pico-8 play session: hold ← + tap ❎

[t = 1 s] hold ← ~1s, tap ❎ ~2×
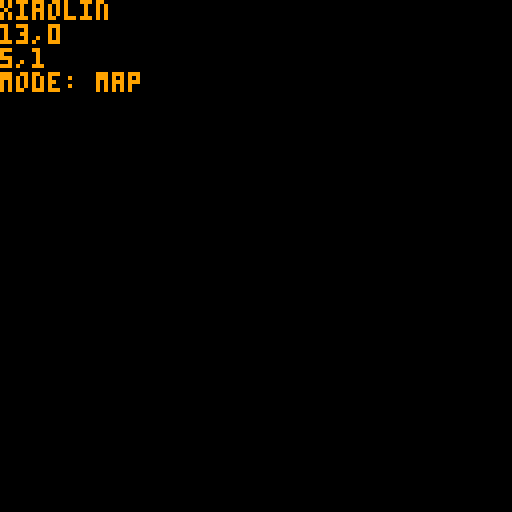
[t = 4 s] hold ← ~4s, tap ❎ ~7×
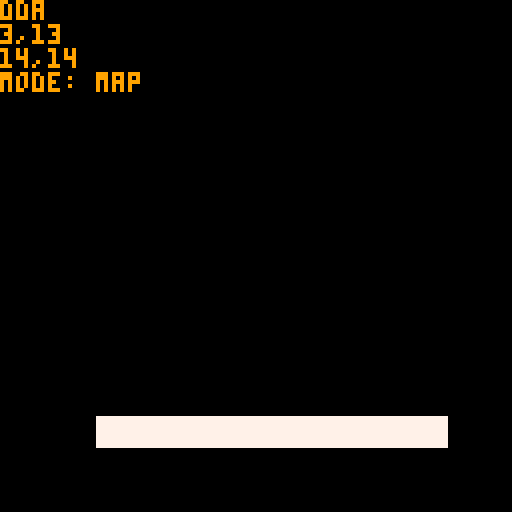
[t = 6 s] hold ← ~6s, tap ❎ ~10×
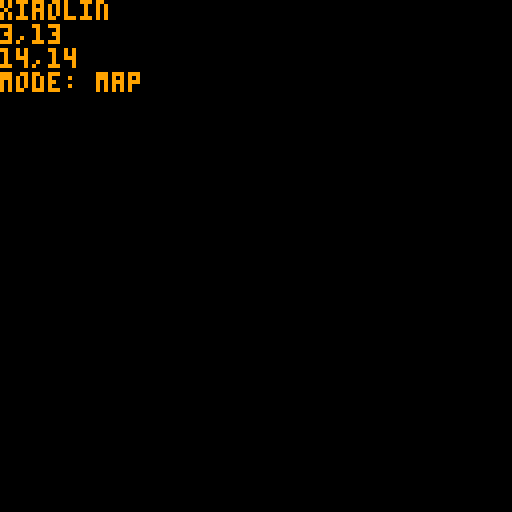

pico-8 cartridge
version 16
__lua__
-- main

function _init()
 linefuncs={
 	{name="naive", func=mapline_naive},
 	{name="dda", func=mapline_dda},
 	{name="bresenham", func=mapline_bres},
 	{name="xiaolin", func=mapline_xiao}
 }
 
 modes={
  tile="map",
  pixel="pixel"
 }
 
 mapsize={16,16}
 pixelsize={128,128}
 maintile=1
 pixelcol=7
 
 mode=modes.tile
 size=mapsize
 col=maintile
 
 debugcol=9
 
 linefunc=0
 timeout_max=30
 timeout=0
 clearmap()
end

function _update60()
 if mode==modes.tile then
	 clearmap()
 end
 
 handlebtns()
 updatemode()
 
 if timeout<=0 then
 	timeout=timeout_max
 	x0,y0=rndpoint()
 	x1,y1=rndpoint()
 end
 
 timeout -= 1
end

function _draw()
 cls()
 
 linefuncs[linefunc+1].func(x0,y0,x1,y1,col)
 if mode==modes.tile then
	 map()
 end
 
 printb(linefuncs[linefunc+1].name,0,0,debugcol,0)
 printb(x0..","..y0,0,6,debugcol,0)
 printb(x1..","..y1,0,12,debugcol,0)
 printb("mode: "..mode,0,18,debugcol,0)
end

function handlebtns()
 if btnp(1) then
  linefunc=(linefunc+1)%#linefuncs
 elseif btnp(0) then
  linefunc=(linefunc-1)%#linefuncs
 elseif btnp(2) or btnp(3) then
  timeout=0
  if mode == modes.tile then
   mode=modes.pixel
  else
   mode=modes.tile
  end
 end
end

function updatemode()
 if mode == modes.tile then
  size=mapsize
  col=maintile
 else
  size=pixelsize
  col=pixelcol
 end
end


-->8
-- utils

function clearmap()
 for _x=0,15 do
  for _y=0,15 do
   mset(_x,_y,0)
  end
 end
end

function set(_x,_y,_c)
 if mode==modes.tile then
  mset(_x,_y,_c)
 else
  pset(_x,_y,_c)
 end
end

function rndpoint()
 return flr(rnd(size[1])), flr(rnd(size[2]))
end

function printb(_str,_x,_y,_c,_cback)
 local _dirx={0,1,1,1,0,-1,-1,-1}
 local _diry={-1,-1,0,1,1,1,0,-1}
 for i=1,8 do
  print(_str,_x+_dirx[i],_y+_diry[i],_cback)
 end
 print(_str,_x,_y,_c)
end
-->8
-- maplines

function mapline_naive(_x0,_y0,_x1,_y1,_c)
 local _dx,_dy=_x1-_x0,_y1-_y0
 for _x=_x0,_x1 do
  local _y=_y0+_dy*(_x-_x0)/_dx
  set(_x,_y,_c)
 end
end

function mapline_dda(_x0,_y0,_x1,_y1,_c)
 local _dx,_dy=_x1-_x0,_y1-_y0
 local _step=max(abs(_dx),abs(_dy))
 
 _dx/=_step
 _dy/=_step
 
 local _x,_y,_i=_x0,_y0,1
 
 while(_i<=_step) do
  set(_x,_y,_c)
  _x+=_dx
  _y+=_dy
  _i+=1
 end
end

function mapline_bres(_x0,_y0,_x1,_y1,_c)
 if abs(_y1-_y0) < abs(_x1-_x0) then
  if _x0>_x1 then
   _breslow(_x1,_y1,_x0,_y0,_c)
  else
   _breslow(_x0,_y0,_x1,_y1,_c)
  end
 else
  if _y0>_y1 then
   _breshigh(_x1,_y1,_x0,_y0,_c)
  else
   _breshigh(_x0,_y0,_x1,_y1,_c)
  end
 end
end

function mapline_xiao(_x0,_y0,_x1,_y1,_c)

end

function _breslow(_x0,_y0,_x1,_y1,_c)
 local _dx,_dy,_yi=_x1-_x0,_y1-_y0,1
 if _dy<0 then
  _yi=-1
  _dy=-_dy
 end
 
 local _d=2*_dy-_dx
 local _y=_y0
 
 for _x=_x0,_x1 do
  set(_x,_y,_c)
  if _d>0 then
   _y+=_yi
   _d=2*_dx
  end
  _d+=2*_dy
 end
end

function _breshigh(_x0,_y0,_x1,_y1,_c)
  local _dx,_dy,_xi=_x1-_x0,_y1-_y0,1
  if _dx<0 then
   _xi=-1
   _dx=-_dx
  end
  
  local _d=2*_dx-_dy
  local _x=_x0
  
  for _y=_y0,_y1 do
   set(_x,_y,_c)
   if _d>0 then
    _x+=_xi
    _d-=2*_dy
   end
   _d+=2*_dx
  end
end
__gfx__
00000000777777770000000000000000000000000000000000000000000000000000000000000000000000000000000000000000000000000000000000000000
00000000777777770000000000000000000000000000000000000000000000000000000000000000000000000000000000000000000000000000000000000000
00700700777777770000000000000000000000000000000000000000000000000000000000000000000000000000000000000000000000000000000000000000
00077000777777770000000000000000000000000000000000000000000000000000000000000000000000000000000000000000000000000000000000000000
00077000777777770000000000000000000000000000000000000000000000000000000000000000000000000000000000000000000000000000000000000000
00700700777777770000000000000000000000000000000000000000000000000000000000000000000000000000000000000000000000000000000000000000
00000000777777770000000000000000000000000000000000000000000000000000000000000000000000000000000000000000000000000000000000000000
00000000777777770000000000000000000000000000000000000000000000000000000000000000000000000000000000000000000000000000000000000000
00000000000000000000000000000000000000000000000000000000000000000000000000000000000000000000000000000000000000000000000000000000
00000000000000000000000000000000000000000000000000000000000000000000000000000000000000000000000000000000000000000000000000000000
00000000000000000000000000000000000000000000000000000000000000000000000000000000000000000000000000000000000000000000000000000000
00000000000000000000000000000000000000000000000000000000000000000000000000000000000000000000000000000000000000000000000000000000
00000000000000000000000000000000000000000000000000000000000000000000000000000000000000000000000000000000000000000000000000000000
00000000000000000000000000000000000000000000000000000000000000000000000000000000000000000000000000000000000000000000000000000000
00000000000000000000000000000000000000000000000000000000000000000000000000000000000000000000000000000000000000000000000000000000
00000000000000000000000000000000000000000000000000000000000000000000000000000000000000000000000000000000000000000000000000000000
00000000000000000000000000000000000000000000000000000000000000000000000000000000000000000000000000000000000000000000000000000000
00000000000000000000000000000000000000000000000000000000000000000000000000000000000000000000000000000000000000000000000000000000
00000000000000000000000000000000000000000000000000000000000000000000000000000000000000000000000000000000000000000000000000000000
00000000000000000000000000000000000000000000000000000000000000000000000000000000000000000000000000000000000000000000000000000000
00000000000000000000000000000000000000000000000000000000000000000000000000000000000000000000000000000000000000000000000000000000
00000000000000000000000000000000000000000000000000000000000000000000000000000000000000000000000000000000000000000000000000000000
00000000000000000000000000000000000000000000000000000000000000000000000000000000000000000000000000000000000000000000000000000000
00000000000000000000000000000000000000000000000000000000000000000000000000000000000000000000000000000000000000000000000000000000
00000000000000000000000000000000000000000000000000000000000000000000000000000000000000000000000000000000000000000000000000000000
00000000000000000000000000000000000000000000000000000000000000000000000000000000000000000000000000000000000000000000000000000000
00000000000000000000000000000000000000000000000000000000000000000000000000000000000000000000000000000000000000000000000000000000
00000000000000000000000000000000000000000000000000000000000000000000000000000000000000000000000000000000000000000000000000000000
00000000000000000000000000000000000000000000000000000000000000000000000000000000000000000000000000000000000000000000000000000000
00000000000000000000000000000000000000000000000000000000000000000000000000000000000000000000000000000000000000000000000000000000
00000000000000000000000000000000000000000000000000000000000000000000000000000000000000000000000000000000000000000000000000000000
00000000000000000000000000000000000000000000000000000000000000000000000000000000000000000000000000000000000000000000000000000000
00000000000000000000000000000000000000000000000000000000000000000000000000000000000000000000000000000000000000000000000000000000
00000000000000000000000000000000000000000000000000000000000000000000000000000000000000000000000000000000000000000000000000000000
00000000000000000000000000000000000000000000000000000000000000000000000000000000000000000000000000000000000000000000000000000000
00000000000000000000000000000000000000000000000000000000000000000000000000000000000000000000000000000000000000000000000000000000
00000000000000000000000000000000000000000000000000000000000000000000000000000000000000000000000000000000000000000000000000000000
00000000000000000000000000000000000000000000000000000000000000000000000000000000000000000000000000000000000000000000000000000000
00000000000000000000000000000000000000000000000000000000000000000000000000000000000000000000000000000000000000000000000000000000
00000000000000000000000000000000000000000000000000000000000000000000000000000000000000000000000000000000000000000000000000000000
00000000000000000000000000000000000000000000000000000000000000000000000000000000000000000000000000000000000000000000000000000000
00000000000000000000000000000000000000000000000000000000000000000000000000000000000000000000000000000000000000000000000000000000
00000000000000000000000000000000000000000000000000000000000000000000000000000000000000000000000000000000000000000000000000000000
00000000000000000000000000000000000000000000000000000000000000000000000000000000000000000000000000000000000000000000000000000000
00000000000000000000000000000000000000000000000000000000000000000000000000000000000000000000000000000000000000000000000000000000
00000000000000000000000000000000000000000000000000000000000000000000000000000000000000000000000000000000000000000000000000000000
00000000000000000000000000000000000000000000000000000000000000000000000000000000000000000000000000000000000000000000000000000000
00000000000000000000000000000000000000000000000000000000000000000000000000000000000000000000000000000000000000000000000000000000
00000000000000000000000000000000000000000000000000000000000000000000000000000000000000000000000000000000000000000000000000000000
00000000000000000000000000000000000000000000000000000000000000000000000000000000000000000000000000000000000000000000000000000000
00000000000000000000000000000000000000000000000000000000000000000000000000000000000000000000000000000000000000000000000000000000
00000000000000000000000000000000000000000000000000000000000000000000000000000000000000000000000000000000000000000000000000000000
00000000000000000000000000000000000000000000000000000000000000000000000000000000000000000000000000000000000000000000000000000000
00000000000000000000000000000000000000000000000000000000000000000000000000000000000000000000000000000000000000000000000000000000
00000000000000000000000000000000000000000000000000000000000000000000000000000000000000000000000000000000000000000000000000000000
00000000000000000000000000000000000000000000000000000000000000000000000000000000000000000000000000000000000000000000000000000000
00000000000000000000000000000000000000000000000000000000000000000000000000000000000000000000000000000000000000000000000000000000
00000000000000000000000000000000000000000000000000000000000000000000000000000000000000000000000000000000000000000000000000000000
00000000000000000000000000000000000000000000000000000000000000000000000000000000000000000000000000000000000000000000000000000000
00000000000000000000000000000000000000000000000000000000000000000000000000000000000000000000000000000000000000000000000000000000
00000000000000000000000000000000000000000000000000000000000000000000000000000000000000000000000000000000000000000000000000000000
00000000000000000000000000000000000000000000000000000000000000000000000000000000000000000000000000000000000000000000000000000000
00000000000000000000000000000000000000000000000000000000000000000000000000000000000000000000000000000000000000000000000000000000
00000000000000000000000000000000000000000000000000000000000000000000000000000000000000000000000000000000000000000000000000000000
20202020202020202020202020202020202020202020202020202020202020202020202020202020202020202020202020202020202020202020202020202020
20202020202020202020202020202020202020202020202020202020202020202020202020202020202020202020202020202020202020202020202020202020
20202020202020202020202020202020202020202020202020202020202020202020202020202020202020202020202020202020202020202020202020202020
20202020202020202020202020202020202020202020202020202020202020202020202020202020202020202020202020202020202020202020202020202020
20202020202020202020202020202020202020202020202020202020202020202020202020202020202020202020202020202020202020202020202020202020
20202020202020202020202020202020202020202020202020202020202020202020202020202020202020202020202020202020202020202020202020202020
20202020202020202020202020202020202020202020202020202020202020202020202020202020202020202020202020202020202020202020202020202020
20202020202020202020202020202020202020202020202020202020202020202020202020202020202020202020202020202020202020202020202020202020
20202020202020202020202020202020202020202020202020202020202020202020202020202020202020202020202020202020202020202020202020202020
20202020202020202020202020202020202020202020202020202020202020202020202020202020202020202020202020202020202020202020202020202020
20202020202020202020202020202020202020202020202020202020202020202020202020202020202020202020202020202020202020202020202020202020
20202020202020202020202020202020202020202020202020202020202020202020202020202020202020202020202020202020202020202020202020202020
20202020202020202020202020202020202020202020202020202020202020202020202020202020202020202020202020202020202020202020202020202020
20202020202020202020202020202020202020202020202020202020202020202020202020202020202020202020202020202020202020202020202020202020
20202020202020202020202020202020202020202020202020202020202020202020202020202020202020202020202020202020202020202020202020202020
20202020202020202020202020202020202020202020202020202020202020202020202020202020202020202020202020202020202020202020202020202020
20202020202020202020202020202020202020202020202020202020202020202020202020202020202020202020202020202020202020202020202020202020
20202020202020202020202020202020202020202020202020202020202020202020202020202020202020202020202020202020202020202020202020202020
20202020202020202020202020202020202020202020202020202020202020202020202020202020202020202020202020202020202020202020202020202020
20202020202020202020202020202020202020202020202020202020202020202020202020202020202020202020202020202020202020202020202020202020
20202020202020202020202020202020202020202020202020202020202020202020202020202020202020202020202020202020202020202020202020202020
20202020202020202020202020202020202020202020202020202020202020202020202020202020202020202020202020202020202020202020202020202020
20202020202020202020202020202020202020202020202020202020202020202020202020202020202020202020202020202020202020202020202020202020
20202020202020202020202020202020202020202020202020202020202020202020202020202020202020202020202020202020202020202020202020202020
20202020202020202020202020202020202020202020202020202020202020202020202020202020202020202020202020202020202020202020202020202020
20202020202020202020202020202020202020202020202020202020202020202020202020202020202020202020202020202020202020202020202020202020
20202020202020202020202020202020202020202020202020202020202020202020202020202020202020202020202020202020202020202020202020202020
20202020202020202020202020202020202020202020202020202020202020202020202020202020202020202020202020202020202020202020202020202020
20202020202020202020202020202020202020202020202020202020202020202020202020202020202020202020202020202020202020202020202020202020
20202020202020202020202020202020202020202020202020202020202020202020202020202020202020202020202020202020202020202020202020202020
20202020202020202020202020202020202020202020202020202020202020202020202020202020202020202020202020202020202020202020202020202020
20202020202020202020202020202020202020202020202020202020202020202020202020202020202020202020202020202020202020202020202020202020
20202020202020202020202020202020202020202020202020202020202020202020202020202020202020202020202020202020202020202020202020202020
20202020202020202020202020202020202020202020202020202020202020202020202020202020202020202020202020202020202020202020202020202020
20202020202020202020202020202020202020202020202020202020202020202020202020202020202020202020202020202020202020202020202020202020
20202020202020202020202020202020202020202020202020202020202020202020202020202020202020202020202020202020202020202020202020202020
20202020202020202020202020202020202020202020202020202020202020202020202020202020202020202020202020202020202020202020202020202020
20202020202020202020202020202020202020202020202020202020202020202020202020202020202020202020202020202020202020202020202020202020
20202020202020202020202020202020202020202020202020202020202020202020202020202020202020202020202020202020202020202020202020202020
20202020202020202020202020202020202020202020202020202020202020202020202020202020202020202020202020202020202020202020202020202020
20202020202020202020202020202020202020202020202020202020202020202020202020202020202020202020202020202020202020202020202020202020
20202020202020202020202020202020202020202020202020202020202020202020202020202020202020202020202020202020202020202020202020202020
20202020202020202020202020202020202020202020202020202020202020202020202020202020202020202020202020202020202020202020202020202020
20202020202020202020202020202020202020202020202020202020202020202020202020202020202020202020202020202020202020202020202020202020
20202020202020202020202020202020202020202020202020202020202020202020202020202020202020202020202020202020202020202020202020202020
20202020202020202020202020202020202020202020202020202020202020202020202020202020202020202020202020202020202020202020202020202020
20202020202020202020202020202020202020202020202020202020202020202020202020202020202020202020202020202020202020202020202020202020
20202020202020202020202020202020202020202020202020202020202020202020202020202020202020202020202020202020202020202020202020202020
20202020202020202020202020202020202020202020202020202020202020202020202020202020202020202020202020202020202020202020202020202020
20202020202020202020202020202020202020202020202020202020202020202020202020202020202020202020202020202020202020202020202020202020
20202020202020202020202020202020202020202020202020202020202020202020202020202020202020202020202020202020202020202020202020202020
20202020202020202020202020202020202020202020202020202020202020202020202020202020202020202020202020202020202020202020202020202020
20202020202020202020202020202020202020202020202020202020202020202020202020202020202020202020202020202020202020202020202020202020
20202020202020202020202020202020202020202020202020202020202020202020202020202020202020202020202020202020202020202020202020202020
20202020202020202020202020202020202020202020202020202020202020202020202020202020202020202020202020202020202020202020202020202020
20202020202020202020202020202020202020202020202020202020202020202020202020202020202020202020202020202020202020202020202020202020
20202020202020202020202020202020202020202020202020202020202020202020202020202020202020202020202020202020202020202020202020202020
20202020202020202020202020202020202020202020202020202020202020202020202020202020202020202020202020202020202020202020202020202020
20202020202020202020202020202020202020202020202020202020202020202020202020202020202020202020202020202020202020202020202020202020
20202020202020202020202020202020202020202020202020202020202020202020202020202020202020202020202020202020202020202020202020202020
20202020202020202020202020202020202020202020202020202020202020202020202020202020202020202020202020202020202020202020202020202020
20202020202020202020202020202020202020202020202020202020202020202020202020202020202020202020202020202020202020202020202020202020
20202020202020202020202020202020202020202020202020202020202020202020202020202020202020202020202020202020202020202020202020202020
20202020202020202020202020202020202020202020202020202020202020202020202020202020202020202020202020202020202020202020202020202020
__map__
0202020202020202020202020202020202020202020202020202020202020202020202020202020202020202020202020202020202020202020202020202020202020202020202020202020202020202020202020202020202020202020202020202020202020202020202020202020202020202020202020202020202020202
0202020202020202020202020202020202020202020202020202020202020202020202020202020202020202020202020202020202020202020202020202020202020202020202020202020202020202020202020202020202020202020202020202020202020202020202020202020202020202020202020202020202020202
0202020202020202020202020202020202020202020202020202020202020202020202020202020202020202020202020202020202020202020202020202020202020202020202020202020202020202020202020202020202020202020202020202020202020202020202020202020202020202020202020202020202020202
0202020202020202020202020202020202020202020202020202020202020202020202020202020202020202020202020202020202020202020202020202020202020202020202020202020202020202020202020202020202020202020202020202020202020202020202020202020202020202020202020202020202020202
0202020202020202020202020202020202020202020202020202020202020202020202020202020202020202020202020202020202020202020202020202020202020202020202020202020202020202020202020202020202020202020202020202020202020202020202020202020202020202020202020202020202020202
0202020202020202020202020202020202020202020202020202020202020202020202020202020202020202020202020202020202020202020202020202020202020202020202020202020202020202020202020202020202020202020202020202020202020202020202020202020202020202020202020202020202020202
0202020202020202020202020202020202020202020202020202020202020202020202020202020202020202020202020202020202020202020202020202020202020202020202020202020202020202020202020202020202020202020202020202020202020202020202020202020202020202020202020202020202020202
0202020202020202020202020202020202020202020202020202020202020202020202020202020202020202020202020202020202020202020202020202020202020202020202020202020202020202020202020202020202020202020202020202020202020202020202020202020202020202020202020202020202020202
0202020202020202020202020202020202020202020202020202020202020202020202020202020202020202020202020202020202020202020202020202020202020202020202020202020202020202020202020202020202020202020202020202020202020202020202020202020202020202020202020202020202020202
0202020202020202020202020202020202020202020202020202020202020202020202020202020202020202020202020202020202020202020202020202020202020202020202020202020202020202020202020202020202020202020202020202020202020202020202020202020202020202020202020202020202020202
0202020202020202020202020202020202020202020202020202020202020202020202020202020202020202020202020202020202020202020202020202020202020202020202020202020202020202020202020202020202020202020202020202020202020202020202020202020202020202020202020202020202020202
0202020202020202020202020202020202020202020202020202020202020202020202020202020202020202020202020202020202020202020202020202020202020202020202020202020202020202020202020202020202020202020202020202020202020202020202020202020202020202020202020202020202020202
0202020202020202020202020202020202020202020202020202020202020202020202020202020202020202020202020202020202020202020202020202020202020202020202020202020202020202020202020202020202020202020202020202020202020202020202020202020202020202020202020202020202020202
0202020202020202020202020202020202020202020202020202020202020202020202020202020202020202020202020202020202020202020202020202020202020202020202020202020202020202020202020202020202020202020202020202020202020202020202020202020202020202020202020202020202020202
0202020202020202020202020202020202020202020202020202020202020202020202020202020202020202020202020202020202020202020202020202020202020202020202020202020202020202020202020202020202020202020202020202020202020202020202020202020202020202020202020202020202020202
0202020202020202020202020202020202020202020202020202020202020202020202020202020202020202020202020202020202020202020202020202020202020202020202020202020202020202020202020202020202020202020202020202020202020202020202020202020202020202020202020202020202020202
0202020202020202020202020202020202020202020202020202020202020202020202020202020202020202020202020202020202020202020202020202020202020202020202020202020202020202020202020202020202020202020202020202020202020202020202020202020202020202020202020202020202020202
0202020202020202020202020202020202020202020202020202020202020202020202020202020202020202020202020202020202020202020202020202020202020202020202020202020202020202020202020202020202020202020202020202020202020202020202020202020202020202020202020202020202020202
0202020202020202020202020202020202020202020202020202020202020202020202020202020202020202020202020202020202020202020202020202020202020202020202020202020202020202020202020202020202020202020202020202020202020202020202020202020202020202020202020202020202020202
0202020202020202020202020202020202020202020202020202020202020202020202020202020202020202020202020202020202020202020202020202020202020202020202020202020202020202020202020202020202020202020202020202020202020202020202020202020202020202020202020202020202020202
0202020202020202020202020202020202020202020202020202020202020202020202020202020202020202020202020202020202020202020202020202020202020202020202020202020202020202020202020202020202020202020202020202020202020202020202020202020202020202020202020202020202020202
0202020202020202020202020202020202020202020202020202020202020202020202020202020202020202020202020202020202020202020202020202020202020202020202020202020202020202020202020202020202020202020202020202020202020202020202020202020202020202020202020202020202020202
0202020202020202020202020202020202020202020202020202020202020202020202020202020202020202020202020202020202020202020202020202020202020202020202020202020202020202020202020202020202020202020202020202020202020202020202020202020202020202020202020202020202020202
0202020202020202020202020202020202020202020202020202020202020202020202020202020202020202020202020202020202020202020202020202020202020202020202020202020202020202020202020202020202020202020202020202020202020202020202020202020202020202020202020202020202020202
0202020202020202020202020202020202020202020202020202020202020202020202020202020202020202020202020202020202020202020202020202020202020202020202020202020202020202020202020202020202020202020202020202020202020202020202020202020202020202020202020202020202020202
0202020202020202020202020202020202020202020202020202020202020202020202020202020202020202020202020202020202020202020202020202020202020202020202020202020202020202020202020202020202020202020202020202020202020202020202020202020202020202020202020202020202020202
0202020202020202020202020202020202020202020202020202020202020202020202020202020202020202020202020202020202020202020202020202020202020202020202020202020202020202020202020202020202020202020202020202020202020202020202020202020202020202020202020202020202020202
0202020202020202020202020202020202020202020202020202020202020202020202020202020202020202020202020202020202020202020202020202020202020202020202020202020202020202020202020202020202020202020202020202020202020202020202020202020202020202020202020202020202020202
0202020202020202020202020202020202020202020202020202020202020202020202020202020202020202020202020202020202020202020202020202020202020202020202020202020202020202020202020202020202020202020202020202020202020202020202020202020202020202020202020202020202020202
0202020202020202020202020202020202020202020202020202020202020202020202020202020202020202020202020202020202020202020202020202020202020202020202020202020202020202020202020202020202020202020202020202020202020202020202020202020202020202020202020202020202020202
0202020202020202020202020202020202020202020202020202020202020202020202020202020202020202020202020202020202020202020202020202020202020202020202020202020202020202020202020202020202020202020202020202020202020202020202020202020202020202020202020202020202020202
0202020202020202020202020202020202020202020202020202020202020202020202020202020202020202020202020202020202020202020202020202020202020202020202020202020202020202020202020202020202020202020202020202020202020202020202020202020202020202020202020202020202020202
